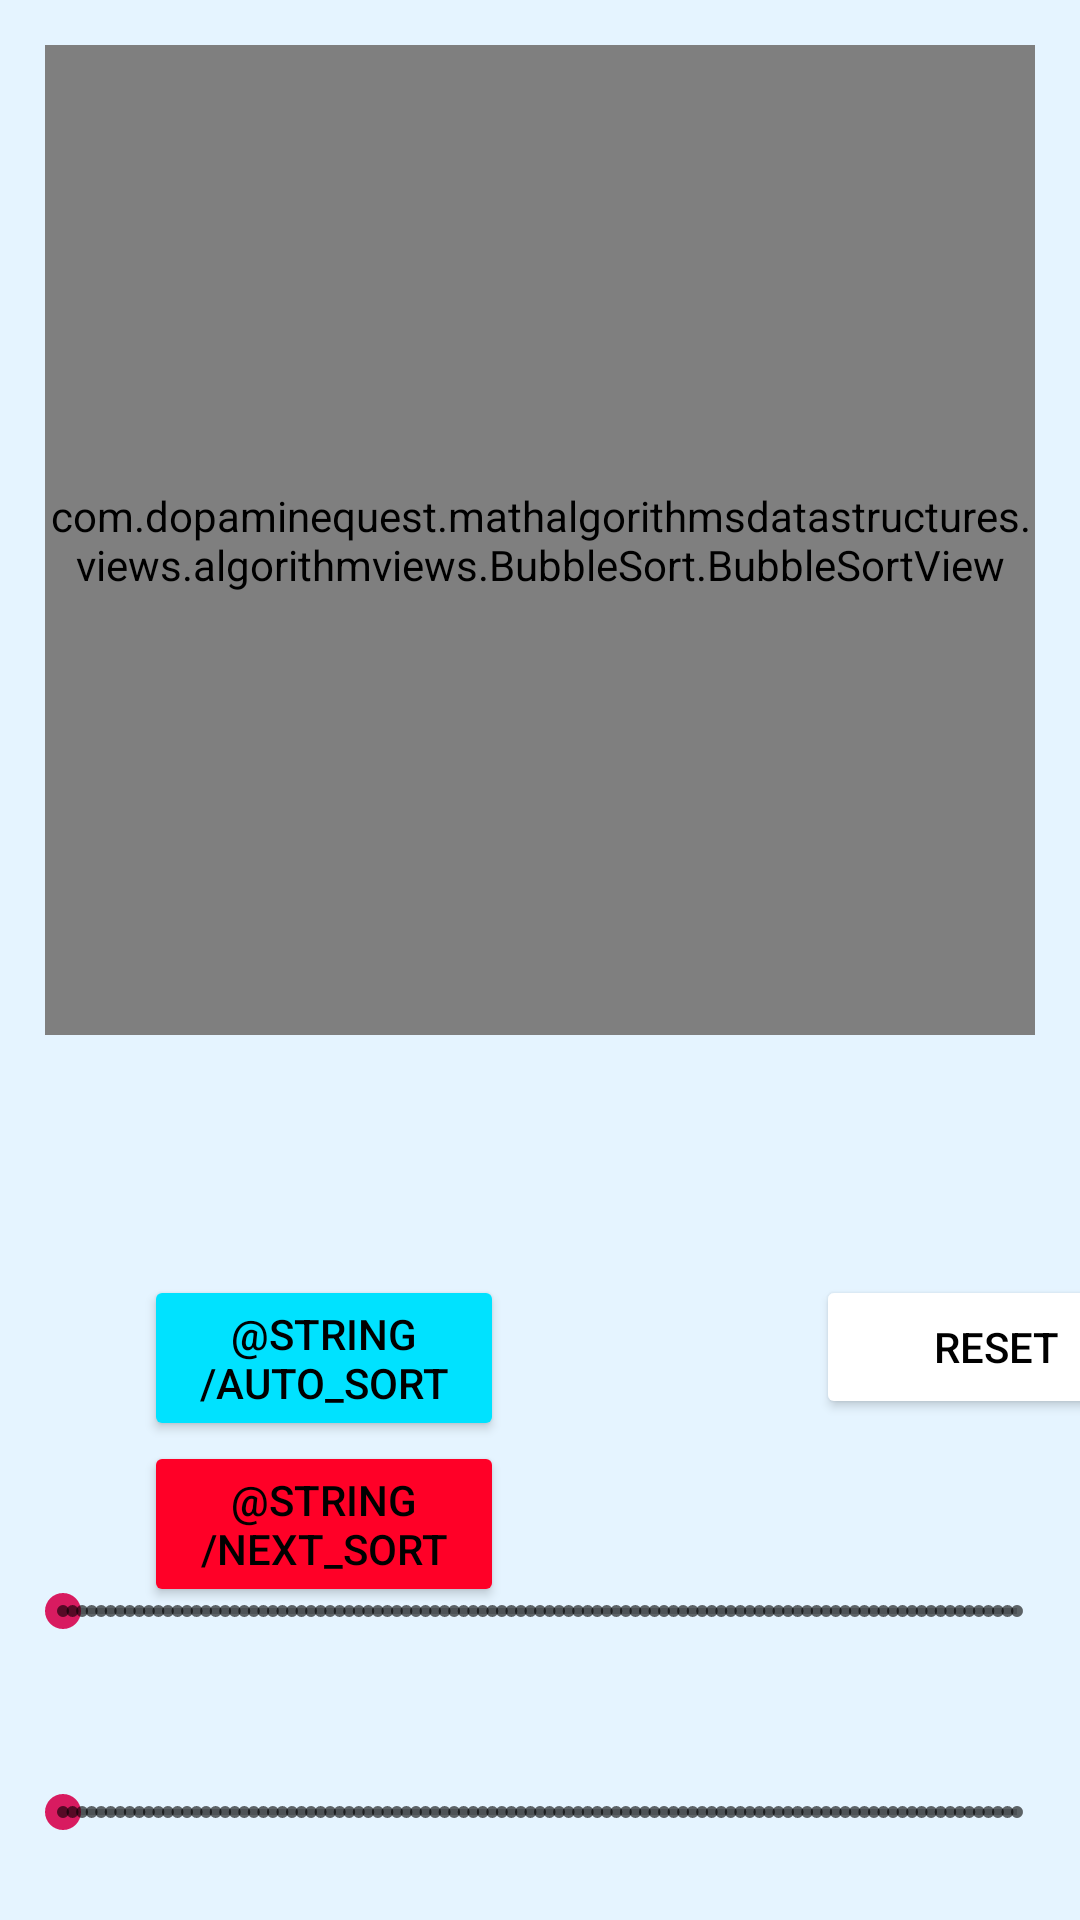

Write the Android layout XML for this screen, with the resource values it uses.
<!-- AndroidManifest.xml: application theme AppTheme -->
<!-- res/layout/activity_bubble_sort.xml -->
<?xml version="1.0" encoding="utf-8"?>
<androidx.constraintlayout.widget.ConstraintLayout xmlns:android="http://schemas.android.com/apk/res/android"
    xmlns:app="http://schemas.android.com/apk/res-auto"
    xmlns:tools="http://schemas.android.com/tools"
    android:layout_width="match_parent"
    android:layout_height="match_parent"
    android:background="@color/offwhite"
    tools:context=".activities.algorithmactivities.BubbleSortActivity">

    <com.dopaminequest.mathalgorithmsdatastructures.views.algorithmviews.BubbleSort.BubbleSortView
        android:id="@+id/BubbleSortView"
        android:layout_width="match_parent"
        android:layout_height="0dp"
        android:layout_marginLeft="15dp"
        android:layout_marginTop="15dp"
        android:layout_marginRight="15dp"
        android:background="@android:color/white"
        app:layout_constraintDimensionRatio="1:1"
        app:layout_constraintEnd_toEndOf="parent"
        app:layout_constraintHeight_percent="0.5"
        app:layout_constraintHorizontal_bias="0.488"
        app:layout_constraintStart_toStartOf="parent"
        app:layout_constraintTop_toTopOf="parent" />

    <Button
        android:id="@+id/reset"
        android:layout_width="120dp"
        android:layout_height="wrap_content"
        android:layout_marginStart="272dp"
        android:layout_marginTop="80dp"
        android:insetTop="0dp"
        android:insetBottom="0dp"
        android:text="Reset"
        android:textColor="@android:color/black"
        app:backgroundTint="@android:color/white"
        app:cornerRadius="0dp"
        app:layout_constraintStart_toStartOf="parent"
        app:layout_constraintTop_toBottomOf="@+id/BubbleSortView" />

    <Button
        android:id="@+id/auto_sort"
        android:layout_width="120dp"
        android:layout_height="wrap_content"
        android:layout_marginStart="48dp"
        android:layout_marginTop="80dp"
        android:insetTop="0dp"
        android:insetBottom="0dp"
        android:text="@string/auto_sort"
        android:textColor="@android:color/black"
        app:backgroundTint="@color/blue"
        app:cornerRadius="0dp"
        app:layout_constraintStart_toStartOf="parent"
        app:layout_constraintTop_toBottomOf="@+id/BubbleSortView" />

    <Button
        android:id="@+id/next_sort"
        android:layout_width="120dp"
        android:layout_height="wrap_content"
        android:layout_marginStart="48dp"
        android:insetTop="0dp"
        android:insetBottom="0dp"
        android:text="@string/next_sort"
        android:textColor="@android:color/black"
        app:backgroundTint="@color/red"
        app:cornerRadius="0dp"
        app:layout_constraintStart_toStartOf="parent"
        app:layout_constraintTop_toBottomOf="@+id/auto_sort" />

    <SeekBar
        android:id="@+id/seekBarNumNodes"
        style="@style/Widget.AppCompat.SeekBar.Discrete"
        android:layout_width="350dp"
        android:layout_height="40dp"
        app:layout_constraintBottom_toTopOf="@+id/seekBarSortSpeed"
        app:layout_constraintEnd_toEndOf="parent"
        app:layout_constraintHorizontal_bias="0.491"
        app:layout_constraintStart_toStartOf="parent"
        app:layout_constraintTop_toBottomOf="@+id/BubbleSortView"
        app:layout_constraintVertical_bias="0.865" />

    <SeekBar
        android:id="@+id/seekBarSortSpeed"
        style="@style/Widget.AppCompat.SeekBar.Discrete"
        android:layout_width="350dp"
        android:layout_height="40dp"
        android:layout_marginBottom="16dp"
        app:layout_constraintBottom_toBottomOf="parent"
        app:layout_constraintEnd_toEndOf="parent"
        app:layout_constraintHorizontal_bias="0.491"
        app:layout_constraintStart_toStartOf="parent" />

    <TextView
        android:id="@+id/numNodesTextView"
        android:layout_width="wrap_content"
        android:layout_height="wrap_content"
        app:layout_constraintBottom_toTopOf="@+id/seekBarNumNodes"
        app:layout_constraintEnd_toEndOf="parent"
        app:layout_constraintHorizontal_bias="0.072"
        app:layout_constraintStart_toStartOf="parent"
        app:layout_constraintTop_toBottomOf="@+id/BubbleSortView"
        app:layout_constraintVertical_bias="1.0" />

    <TextView
        android:id="@+id/sortSpeedTextView"
        android:layout_width="wrap_content"
        android:layout_height="wrap_content"
        app:layout_constraintBottom_toTopOf="@+id/seekBarSortSpeed"
        app:layout_constraintEnd_toEndOf="parent"
        app:layout_constraintHorizontal_bias="0.072"
        app:layout_constraintStart_toStartOf="parent" />


</androidx.constraintlayout.widget.ConstraintLayout>
<!-- resources referenced by this layout -->
<resources>
  <color name="blue">#00E2FF</color>
  <color name="offwhite">#E5F4FF</color>
  <color name="red">#FF0027</color>
  <style name="AppTheme" parent="Theme.MaterialComponents.Light.NoActionBar">
          
          <item name="colorPrimary">@color/mainMenuBtnColor</item>
          <item name="colorPrimaryDark">@color/mainMenuBtnColor</item>
          <item name="colorAccent">@color/colorAccent</item>
          <item name="android:windowFullscreen">true</item>
      </style>
  <color name="mainMenuBtnColor">#4CAF50</color>
  <color name="colorAccent">#D81B60</color>
</resources>
